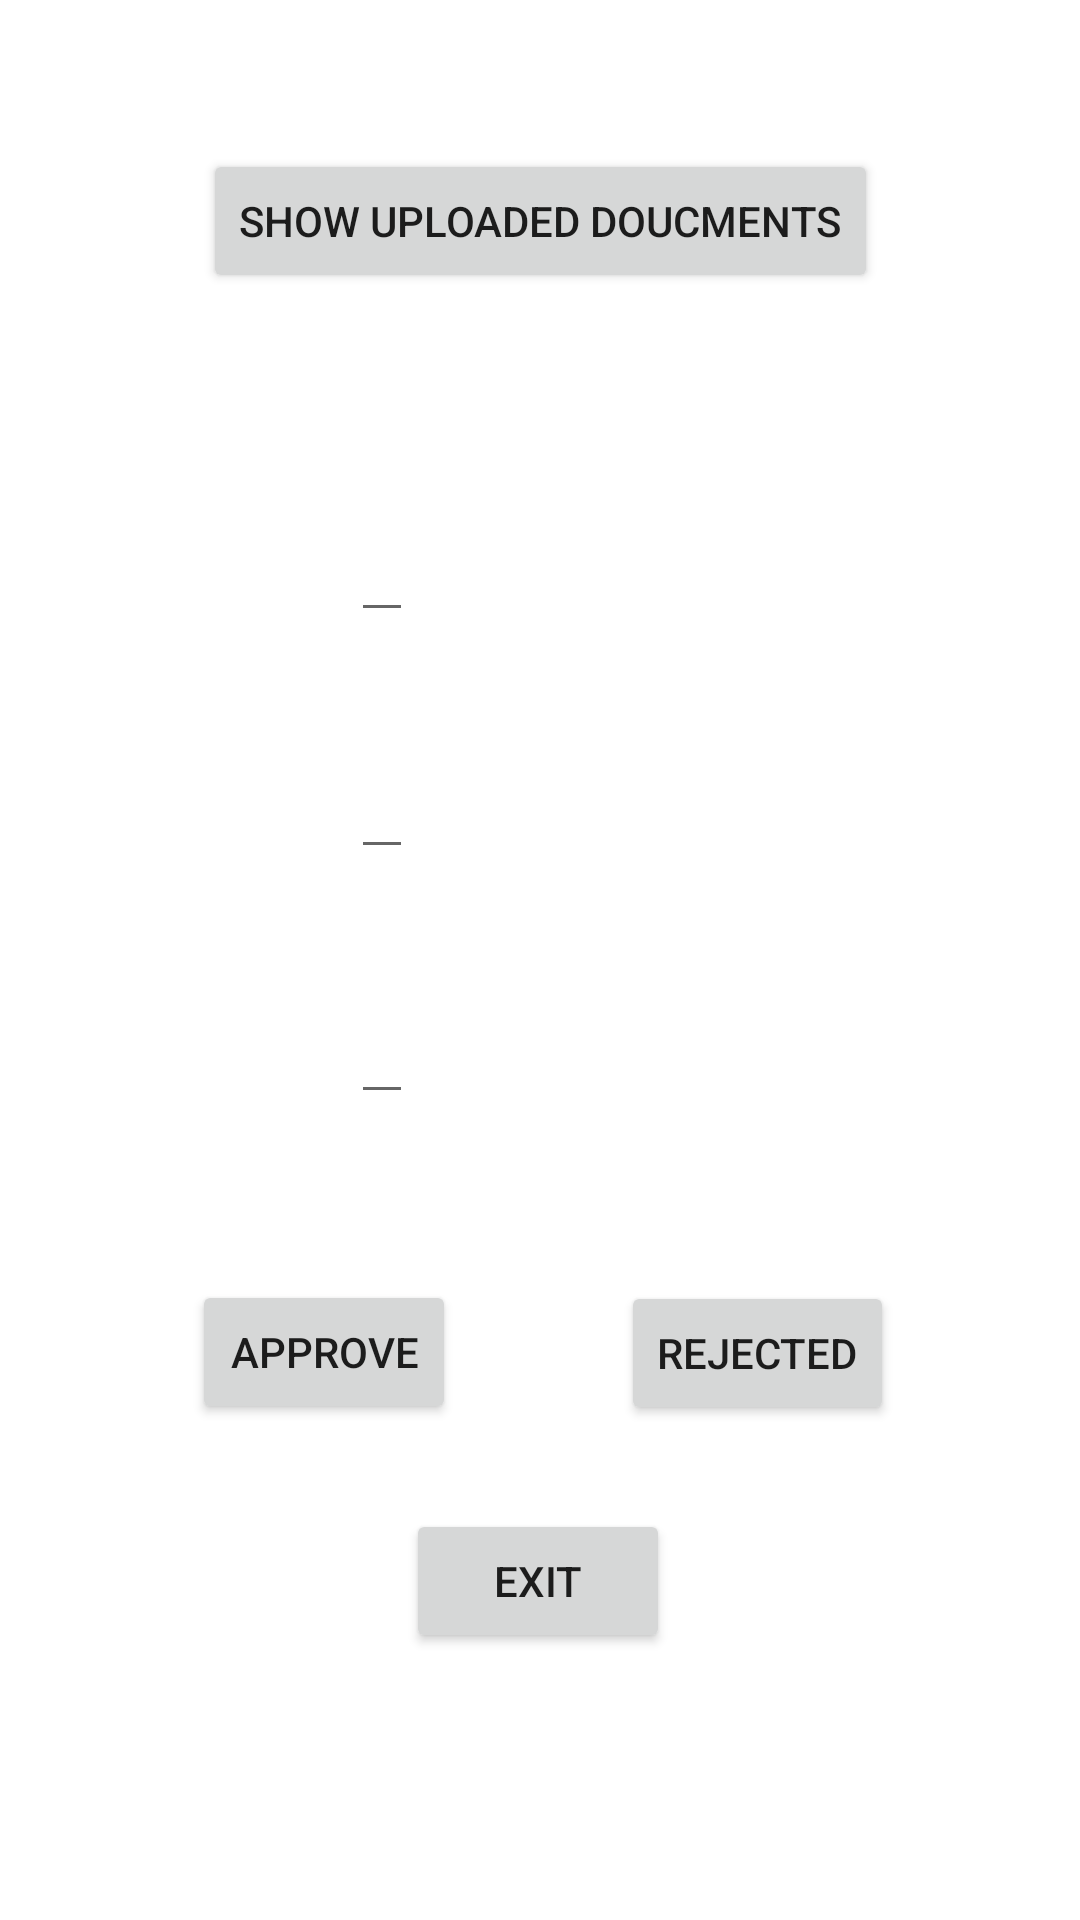

Reconstruct the res/layout file that produces this screen, plus the resources it refers to.
<!-- AndroidManifest.xml: application theme Theme.BSRapplication -->
<!-- res/layout/activity_agent_page.xml -->
<?xml version="1.0" encoding="utf-8"?>
<androidx.constraintlayout.widget.ConstraintLayout xmlns:android="http://schemas.android.com/apk/res/android"
    xmlns:app="http://schemas.android.com/apk/res-auto"
    xmlns:tools="http://schemas.android.com/tools"
    android:id="@+id/show"
    android:layout_width="match_parent"
    android:layout_height="match_parent"
    tools:context=".AgentPage">

    <Button
        android:id="@+id/buttonsho"
        android:layout_width="wrap_content"
        android:layout_height="wrap_content"
        android:text="SHOW UPLOADED DOUCMENTS"
        app:layout_constraintBottom_toBottomOf="parent"
        app:layout_constraintEnd_toEndOf="parent"
        app:layout_constraintStart_toStartOf="parent"
        app:layout_constraintTop_toTopOf="parent"
        app:layout_constraintVertical_bias="0.084" />

    <EditText
        android:id="@+id/texttype"
        android:layout_width="wrap_content"
        android:layout_height="wrap_content"
        app:layout_constraintBottom_toBottomOf="parent"
        app:layout_constraintEnd_toEndOf="parent"
        app:layout_constraintHorizontal_bias="0.345"
        app:layout_constraintStart_toStartOf="parent"
        app:layout_constraintTop_toBottomOf="@+id/buttonsho"
        app:layout_constraintVertical_bias="0.143" />

    <EditText
        android:id="@+id/textCrd"
        android:layout_width="wrap_content"
        android:layout_height="wrap_content"
        app:layout_constraintBottom_toBottomOf="parent"
        app:layout_constraintEnd_toEndOf="parent"
        app:layout_constraintHorizontal_bias="0.345"
        app:layout_constraintStart_toStartOf="parent"
        app:layout_constraintTop_toBottomOf="@+id/texttype"
        app:layout_constraintVertical_bias="0.097" />

    <EditText
        android:id="@+id/textval"
        android:layout_width="wrap_content"
        android:layout_height="wrap_content"
        app:layout_constraintBottom_toBottomOf="parent"
        app:layout_constraintEnd_toEndOf="parent"
        app:layout_constraintHorizontal_bias="0.345"
        app:layout_constraintStart_toStartOf="parent"
        app:layout_constraintTop_toBottomOf="@+id/textCrd"
        app:layout_constraintVertical_bias="0.131" />

    <Button
        android:id="@+id/bapply"
        android:layout_width="wrap_content"
        android:layout_height="wrap_content"
        android:text="APPROVE"
        app:layout_constraintBottom_toBottomOf="parent"
        app:layout_constraintEnd_toEndOf="parent"
        app:layout_constraintHorizontal_bias="0.235"
        app:layout_constraintStart_toStartOf="parent"
        app:layout_constraintTop_toBottomOf="@+id/textval"
        app:layout_constraintVertical_bias="0.25" />

    <Button
        android:id="@+id/breject"
        android:layout_width="wrap_content"
        android:layout_height="wrap_content"
        android:text="REJECTED"
        app:layout_constraintBottom_toBottomOf="parent"
        app:layout_constraintEnd_toEndOf="parent"
        app:layout_constraintHorizontal_bias="0.471"
        app:layout_constraintStart_toEndOf="@+id/bapply"
        app:layout_constraintTop_toBottomOf="@+id/textval"
        app:layout_constraintVertical_bias="0.253" />

    <Button
        android:id="@+id/buttonexit"
        android:layout_width="wrap_content"
        android:layout_height="wrap_content"
        android:text="EXIT"
        app:layout_constraintBottom_toBottomOf="parent"
        app:layout_constraintEnd_toEndOf="parent"
        app:layout_constraintHorizontal_bias="0.498"
        app:layout_constraintStart_toStartOf="parent"
        app:layout_constraintTop_toBottomOf="@+id/bapply"
        app:layout_constraintVertical_bias="0.241" />
</androidx.constraintlayout.widget.ConstraintLayout>
<!-- resources referenced by this layout -->
<resources>
  <style name="Theme.BSRapplication" parent="Theme.MaterialComponents.DayNight.DarkActionBar">
          
          <item name="colorPrimary">@color/purple_500</item>
          <item name="colorPrimaryVariant">@color/purple_700</item>
          <item name="colorOnPrimary">@color/white</item>
          
          <item name="colorSecondary">@color/teal_200</item>
          <item name="colorSecondaryVariant">@color/teal_700</item>
          <item name="colorOnSecondary">@color/black</item>
          
          <item name="android:statusBarColor" tools:targetApi="l">?attr/colorPrimaryVariant</item>
          
      </style>
  <!-- not gathered from this repository: default colours our renderer supplied (Android Studio template values) -->
  <color name="purple_500">#FF6200EE</color>
  <color name="purple_700">#FF3700B3</color>
  <color name="teal_200">#FF03DAC5</color>
  <color name="teal_700">#FF018786</color>
  <color name="black">#FF000000</color>
  <color name="white">#FFFFFFFF</color>
</resources>
